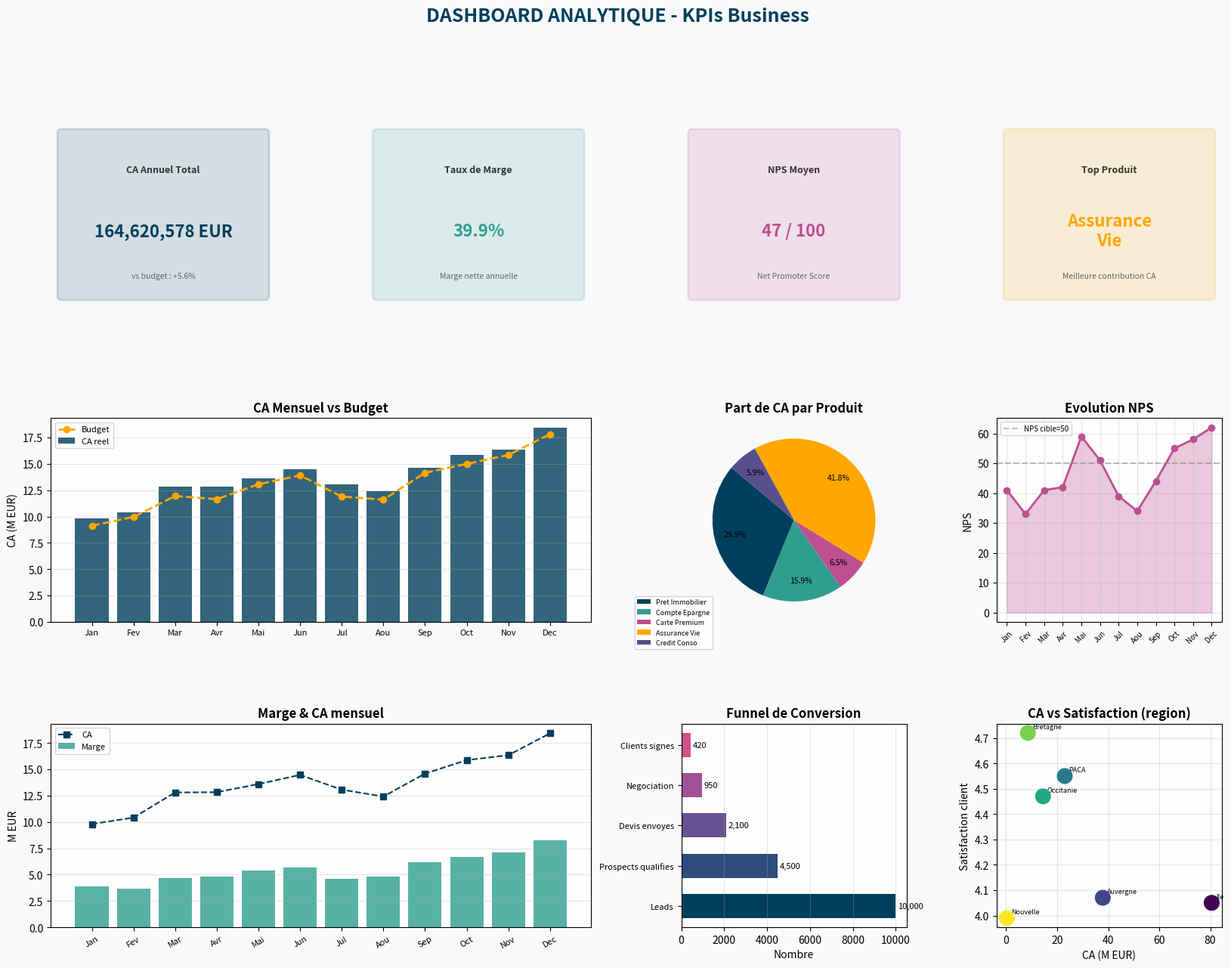

Write Python code to recreate this figure.
"""
dashboard.py - Dashboard analytique KPIs business
Auteure : Vanelle Stephanie MANGOUA DJOUSSEU

Genere un rapport visuel complet (8 graphiques) a partir de donnees
synthetiques de type entreprise : ventes, produits, regions, satisfaction client.
"""

import numpy as np
import pandas as pd
import matplotlib
# matplotlib.use("Agg")  # desactive pour affichage fenetre
import matplotlib.pyplot as plt
import matplotlib.gridspec as gridspec
from matplotlib.patches import FancyBboxPatch
import os

# --------------------------------------------------------------------------
# 1. Generation de donnees synthetiques
# --------------------------------------------------------------------------

def generer_donnees(seed=42):
    rng = np.random.RandomState(seed)
    mois   = ["Jan", "Fev", "Mar", "Avr", "Mai", "Jun",
               "Jul", "Aou", "Sep", "Oct", "Nov", "Dec"]
    trimestres = ["T1"] * 3 + ["T2"] * 3 + ["T3"] * 3 + ["T4"] * 3

    produits = ["Pret Immobilier", "Compte Epargne", "Carte Premium",
                 "Assurance Vie", "Credit Conso"]
    regions  = ["Ile-de-France", "Auvergne-Rhone", "PACA", "Occitanie",
                 "Bretagne", "Nouvelle-Aquitaine"]

    # Serie temporelle CA mensuel
    base_ca = 12_000_000
    tendance = np.linspace(0, 3_000_000, 12)
    saisonnalite = np.array([0.8, 0.85, 1.0, 0.95, 1.05, 1.1,
                              0.9, 0.85, 1.05, 1.1, 1.15, 1.3])
    ca_mensuel = (base_ca * saisonnalite + tendance
                  + rng.normal(0, 400_000, 12)).astype(int)
    ca_budget  = (base_ca * saisonnalite * 0.95 + tendance).astype(int)

    # KPIs par produit
    ca_produit = rng.dirichlet([3, 5, 2, 4, 1]) * ca_mensuel.sum()
    nb_clients_produit = rng.randint(1500, 15000, len(produits))

    # KPIs par region
    ca_region = rng.dirichlet([5, 2, 2, 1, 1, 1]) * ca_mensuel.sum()
    satisfaction = rng.uniform(3.8, 4.9, len(regions))

    # Evolution satisfaction client (NPS)
    nps = np.clip(rng.normal(42, 8, 12) + np.linspace(0, 15, 12), 10, 80).astype(int)

    # Couts & marges
    couts  = ca_mensuel * rng.uniform(0.55, 0.65, 12)
    marges = ca_mensuel - couts

    # Funnel de conversion
    funnel_labels  = ["Leads", "Prospects qualifies", "Devis envoyes",
                       "Negociation", "Clients signes"]
    funnel_values  = [10000, 4500, 2100, 950, 420]

    df_mensuel = pd.DataFrame({
        "mois":       mois,
        "trimestre":  trimestres,
        "ca":         ca_mensuel,
        "budget":     ca_budget,
        "couts":      couts.astype(int),
        "marge":      marges.astype(int),
        "nps":        nps,
    })
    df_produit = pd.DataFrame({
        "produit":     produits,
        "ca":          ca_produit.astype(int),
        "nb_clients":  nb_clients_produit,
    })
    df_region = pd.DataFrame({
        "region":       regions,
        "ca":           ca_region.astype(int),
        "satisfaction": satisfaction.round(2),
    })
    return df_mensuel, df_produit, df_region, funnel_labels, funnel_values


# --------------------------------------------------------------------------
# 2. Calcul KPIs
# --------------------------------------------------------------------------

def calculer_kpis(df_mensuel, df_produit):
    ca_total     = df_mensuel["ca"].sum()
    ca_budget    = df_mensuel["budget"].sum()
    marge_tot    = df_mensuel["marge"].sum()
    taux_marge   = marge_tot / ca_total
    nps_moyen    = df_mensuel["nps"].mean()
    meilleur_mois = df_mensuel.loc[df_mensuel["ca"].idxmax(), "mois"]
    top_produit  = df_produit.loc[df_produit["ca"].idxmax(), "produit"]
    ecart_budget = (ca_total - ca_budget) / ca_budget

    print("\n[KPIs] Tableau de bord annuel")
    print("  CA total       : {:>15,.0f} EUR".format(ca_total))
    print("  Budget         : {:>15,.0f} EUR".format(ca_budget))
    print("  Ecart budget   : {:>14.1%}".format(ecart_budget))
    print("  Marge nette    : {:>14.1%}".format(taux_marge))
    print("  NPS moyen      : {:>15.1f}".format(nps_moyen))
    print("  Meilleur mois  : {}".format(meilleur_mois))
    print("  Top produit    : {}".format(top_produit))

    return {
        "ca_total": ca_total, "ca_budget": ca_budget,
        "taux_marge": taux_marge, "nps_moyen": nps_moyen,
        "ecart_budget": ecart_budget, "top_produit": top_produit,
    }


# --------------------------------------------------------------------------
# 3. Dashboard
# --------------------------------------------------------------------------

PALETTE = ["#003f5c", "#2f9e8f", "#bc5090", "#ffa600",
            "#58508d", "#ff6361"]

def ajouter_kpi_box(ax, titre, valeur, couleur="#003f5c", sous_titre=""):
    ax.set_xlim(0, 1)
    ax.set_ylim(0, 1)
    ax.axis("off")
    rect = FancyBboxPatch((0.05, 0.1), 0.9, 0.8,
                           boxstyle="round,pad=0.02",
                           facecolor=couleur, alpha=0.15,
                           edgecolor=couleur, linewidth=2)
    ax.add_patch(rect)
    ax.text(0.5, 0.72, titre, ha="center", va="center",
            fontsize=9, color="#333333", fontweight="bold")
    ax.text(0.5, 0.42, valeur, ha="center", va="center",
            fontsize=16, color=couleur, fontweight="bold")
    if sous_titre:
        ax.text(0.5, 0.2, sous_titre, ha="center", va="center",
                fontsize=7.5, color="#666666")


def creer_dashboard(df_mensuel, df_produit, df_region,
                     funnel_labels, funnel_values, kpis):
    fig = plt.figure(figsize=(20, 14))
    fig.patch.set_facecolor("#f8f9fa")
    fig.suptitle("DASHBOARD ANALYTIQUE - KPIs Business",
                  fontsize=18, fontweight="bold", color="#003f5c", y=0.98)

    gs = gridspec.GridSpec(3, 4, figure=fig, hspace=0.5, wspace=0.4)

    # ── Ligne 1 : KPI boxes ──────────────────────────────────────────────
    ax_k1 = fig.add_subplot(gs[0, 0])
    ax_k2 = fig.add_subplot(gs[0, 1])
    ax_k3 = fig.add_subplot(gs[0, 2])
    ax_k4 = fig.add_subplot(gs[0, 3])

    ajouter_kpi_box(ax_k1, "CA Annuel Total",
                     "{:,.0f} EUR".format(kpis["ca_total"]), "#003f5c",
                     "vs budget : {:+.1%}".format(kpis["ecart_budget"]))
    ajouter_kpi_box(ax_k2, "Taux de Marge",
                     "{:.1%}".format(kpis["taux_marge"]), "#2f9e8f",
                     "Marge nette annuelle")
    ajouter_kpi_box(ax_k3, "NPS Moyen",
                     "{:.0f} / 100".format(kpis["nps_moyen"]), "#bc5090",
                     "Net Promoter Score")
    ajouter_kpi_box(ax_k4, "Top Produit",
                     kpis["top_produit"].replace(" ", "\n"), "#ffa600",
                     "Meilleure contribution CA")

    # ── Ligne 2 : CA mensuel + CA vs budget ─────────────────────────────
    ax2a = fig.add_subplot(gs[1, 0:2])
    x    = np.arange(len(df_mensuel))
    bars = ax2a.bar(x, df_mensuel["ca"] / 1e6, color=PALETTE[0], alpha=0.8,
                     label="CA reel")
    ax2a.plot(x, df_mensuel["budget"] / 1e6, "o--", color="#ffa600",
               linewidth=2, label="Budget", zorder=5)
    ax2a.set_xticks(x)
    ax2a.set_xticklabels(df_mensuel["mois"], fontsize=8)
    ax2a.set_ylabel("CA (M EUR)")
    ax2a.set_title("CA Mensuel vs Budget", fontweight="bold")
    ax2a.legend(fontsize=8)
    ax2a.grid(axis="y", alpha=0.3)
    ax2a.set_facecolor("#fdfdfd")

    # ── Ligne 2 : Repartition CA par produit ────────────────────────────
    ax2b = fig.add_subplot(gs[1, 2])
    wedges, texts, autotexts = ax2b.pie(
        df_produit["ca"],
        labels=None,
        autopct="%1.1f%%",
        colors=PALETTE,
        startangle=140,
        pctdistance=0.75,
    )
    for at in autotexts:
        at.set_fontsize(7.5)
    ax2b.legend(df_produit["produit"], loc="lower left",
                 fontsize=6.5, bbox_to_anchor=(-0.3, -0.15))
    ax2b.set_title("Part de CA par Produit", fontweight="bold")

    # ── Ligne 2 : Evolution NPS ─────────────────────────────────────────
    ax2c = fig.add_subplot(gs[1, 3])
    ax2c.fill_between(df_mensuel["mois"], df_mensuel["nps"],
                       alpha=0.3, color="#bc5090")
    ax2c.plot(df_mensuel["mois"], df_mensuel["nps"],
               "o-", color="#bc5090", linewidth=2)
    ax2c.axhline(50, color="gray", linestyle="--", alpha=0.5, label="NPS cible=50")
    ax2c.set_ylabel("NPS")
    ax2c.set_title("Evolution NPS", fontweight="bold")
    ax2c.tick_params(axis="x", rotation=45, labelsize=7)
    ax2c.legend(fontsize=7)
    ax2c.grid(alpha=0.3)
    ax2c.set_facecolor("#fdfdfd")

    # ── Ligne 3 : Marge mensuelle ────────────────────────────────────────
    ax3a = fig.add_subplot(gs[2, 0:2])
    ax3a.bar(df_mensuel["mois"], df_mensuel["marge"] / 1e6,
              color="#2f9e8f", alpha=0.8, label="Marge")
    ax3a.plot(df_mensuel["mois"], df_mensuel["ca"] / 1e6,
               "s--", color=PALETTE[0], linewidth=1.5, label="CA")
    ax3a.set_ylabel("M EUR")
    ax3a.set_title("Marge & CA mensuel", fontweight="bold")
    ax3a.legend(fontsize=8)
    ax3a.tick_params(axis="x", rotation=30, labelsize=8)
    ax3a.grid(axis="y", alpha=0.3)
    ax3a.set_facecolor("#fdfdfd")

    # ── Ligne 3 : Funnel de conversion ──────────────────────────────────
    ax3b = fig.add_subplot(gs[2, 2])
    y_pos = np.arange(len(funnel_labels))
    colors_funnel = ["#003f5c", "#2f4b7c", "#665191",
                      "#a05195", "#d45087"]
    bars3 = ax3b.barh(y_pos, funnel_values, color=colors_funnel, height=0.6)
    ax3b.set_yticks(y_pos)
    ax3b.set_yticklabels(funnel_labels, fontsize=8)
    ax3b.set_xlabel("Nombre")
    ax3b.set_title("Funnel de Conversion", fontweight="bold")
    for bar, val in zip(bars3, funnel_values):
        ax3b.text(bar.get_width() + 100, bar.get_y() + bar.get_height() / 2,
                   "{:,}".format(val), va="center", fontsize=8)
    ax3b.grid(axis="x", alpha=0.3)
    ax3b.set_facecolor("#fdfdfd")

    # ── Ligne 3 : CA et satisfaction par region ──────────────────────────
    ax3c = fig.add_subplot(gs[2, 3])
    sc = ax3c.scatter(
        df_region["ca"] / 1e6,
        df_region["satisfaction"],
        s=200,
        c=range(len(df_region)),
        cmap="viridis",
        zorder=5,
    )
    for _, row in df_region.iterrows():
        ax3c.annotate(row["region"].split("-")[0],
                       (row["ca"] / 1e6, row["satisfaction"]),
                       fontsize=6.5, xytext=(4, 4),
                       textcoords="offset points")
    ax3c.set_xlabel("CA (M EUR)")
    ax3c.set_ylabel("Satisfaction client")
    ax3c.set_title("CA vs Satisfaction (region)", fontweight="bold")
    ax3c.grid(alpha=0.3)
    ax3c.set_facecolor("#fdfdfd")

    out = "dashboard_kpis.png"
    plt.savefig(out, dpi=150, bbox_inches="tight",
                 facecolor=fig.get_facecolor())
    print("[VIZ] Dashboard sauvegarde : {}".format(out))
    return out


# --------------------------------------------------------------------------
# 4. Export rapport CSV
# --------------------------------------------------------------------------

def exporter_rapport(df_mensuel, df_produit, df_region, kpis):
    os.makedirs("data", exist_ok=True)
    df_mensuel.to_csv("data/kpis_mensuel.csv", index=False)
    df_produit.to_csv("data/kpis_produit.csv", index=False)
    df_region.to_csv("data/kpis_region.csv",  index=False)
    with open("data/synthese_kpis.json", "w") as f:
        import json
        json.dump({k: str(v) for k, v in kpis.items()}, f, indent=2)
    print("[EXPORT] Rapports CSV/JSON sauvegardes dans data/")


# --------------------------------------------------------------------------
# Main
# --------------------------------------------------------------------------

def main():
    print("=" * 60)
    print("   DASHBOARD ANALYTIQUE - KPIs Business")
    print("=" * 60)

    df_mensuel, df_produit, df_region, fl, fv = generer_donnees()
    kpis = calculer_kpis(df_mensuel, df_produit)
    creer_dashboard(df_mensuel, df_produit, df_region, fl, fv, kpis)
    exporter_rapport(df_mensuel, df_produit, df_region, kpis)

    print("\n[DONE] Fichiers generes :")
    print("  - dashboard_kpis.png")
    print("  - data/kpis_mensuel.csv")
    print("  - data/kpis_produit.csv")
    print("  - data/kpis_region.csv")
    print("  - data/synthese_kpis.json")


if __name__ == "__main__":
    main()
